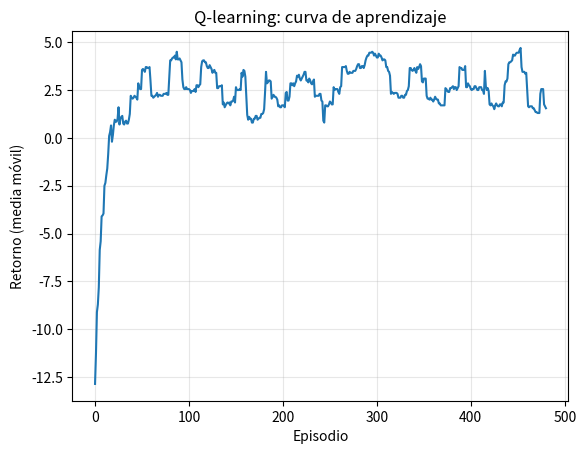

Write the Python code that produced this figure.
"""Q-learning en una cuadrícula 4x4 (S = inicio, G = meta, X = trampa)."""
import numpy as np
import matplotlib
matplotlib.use("Agg")
import matplotlib.pyplot as plt

np.random.seed(42)

N = 4
START, GOAL, TRAP = (0, 0), (3, 3), (1, 3)
MOVES = [(-1, 0), (0, 1), (1, 0), (0, -1)]   # arriba, derecha, abajo, izquierda
ARROWS = ["↑", "→", "↓", "←"]

def step(s, a):
    r = min(max(s[0] + MOVES[a][0], 0), N - 1)
    c = min(max(s[1] + MOVES[a][1], 0), N - 1)
    s2 = (r, c)
    if s2 == GOAL: return s2, 10, True
    if s2 == TRAP: return s2, -10, True
    return s2, -1, False                       # costo por paso

Q = np.zeros((N, N, 4))
alpha, gamma, eps, episodes = 0.1, 0.9, 0.2, 500
returns = []

for ep in range(episodes):
    s, done, total = START, False, 0
    while not done:
        a = np.random.randint(4) if np.random.rand() < eps else np.argmax(Q[s])
        s2, r, done = step(s, a)
        Q[s][a] += alpha * (r + gamma * np.max(Q[s2]) * (not done) - Q[s][a])
        s, total = s2, total + r
    returns.append(total)

# Política aprendida
print("Política aprendida:")
for r in range(N):
    print(" ".join("G" if (r, c) == GOAL else "X" if (r, c) == TRAP
                    else ARROWS[np.argmax(Q[r, c])] for c in range(N)))

# Curva de aprendizaje
plt.plot(np.convolve(returns, np.ones(20) / 20, mode="valid"))
plt.xlabel("Episodio"); plt.ylabel("Retorno (media móvil)")
plt.title("Q-learning: curva de aprendizaje"); plt.grid(alpha=.3)
plt.savefig("curva_aprendizaje.png", dpi=150)
